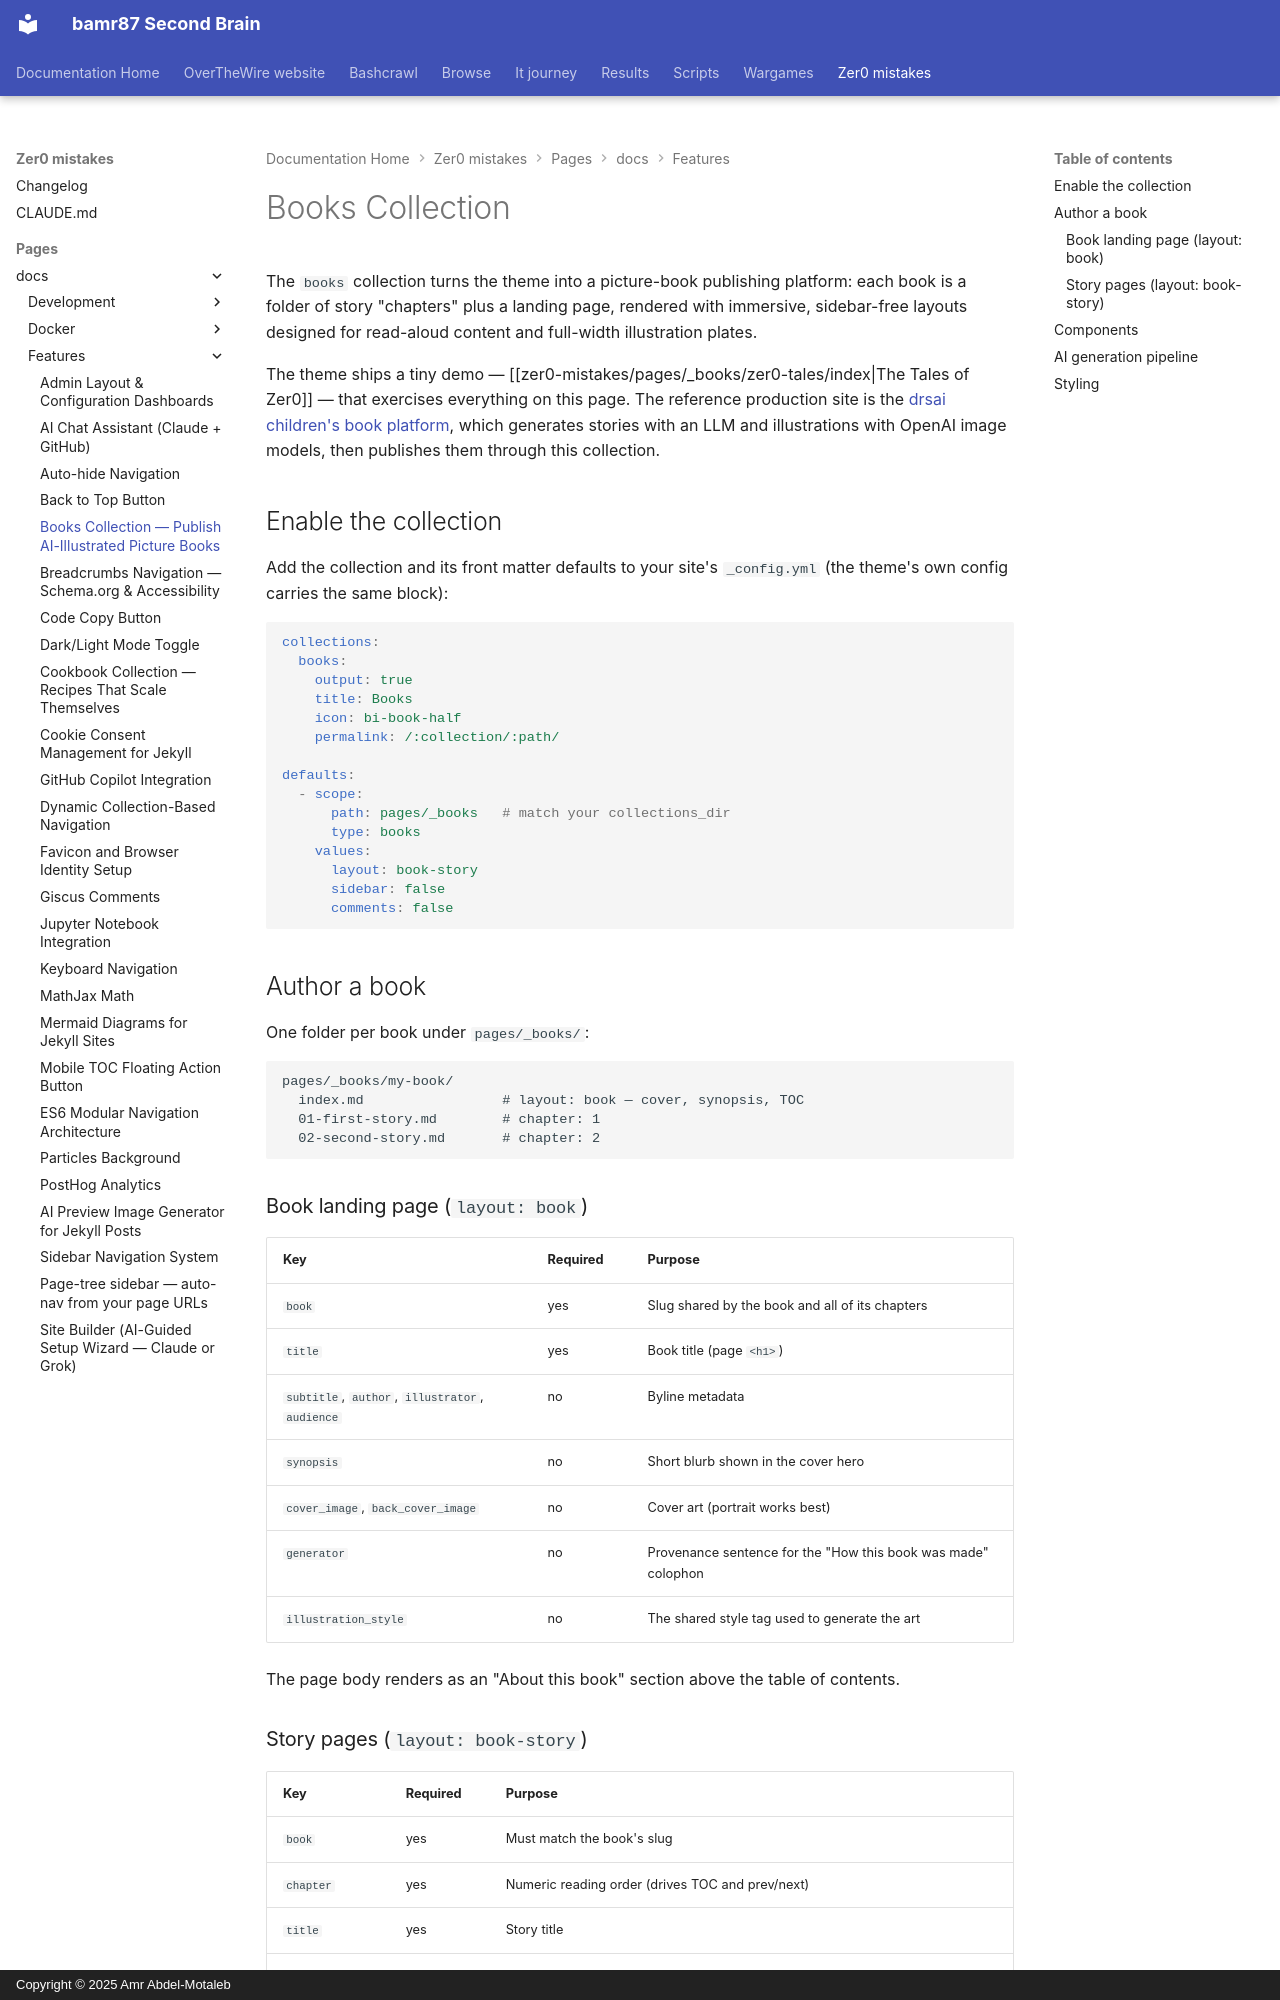

repository: bamr87/README · page: zer0-mistakes/pages/_docs/features/book-collection/index.html · generator: mkdocs · copyright: Copyright © 2025 Amr Abdel-Motaleb

---
categories:
- docs
- features
description: Publish children's picture books — or any cover-to-cover reading experience
  — with the books collection, book layouts, and illustration-plate components.
difficulty: beginner
estimated_reading_time: 10 minutes
keywords:
- jekyll books collection
- children's picture book theme
- jekyll storybook layout
- AI generated illustrations
- openai image prompts
- bootstrap book layout
lastmod: 2026-07-22 00:00:00+00:00
layout: default
permalink: /docs/features/book-collection/
preview: /images/zer0-mistakes-wizard.png
sidebar:
  nav: docs
source_file: pages/_docs/features/book-collection.md
source_repo: bamr87/zer0-mistakes
source_url: https://github.com/bamr87/zer0-mistakes/blob/main/pages/_docs/features/book-collection.md
tags:
- books
- collections
- layouts
- storybook
- ai-images
title: Books Collection — Publish AI-Illustrated Picture Books
---

# Books Collection

The `books` collection turns the theme into a picture-book publishing platform: each book is a folder of story "chapters" plus a landing page, rendered with immersive, sidebar-free layouts designed for read-aloud content and full-width illustration plates.

The theme ships a tiny demo — [[zer0-mistakes/pages/_books/zer0-tales/index|The Tales of Zer0]] — that exercises everything on this page. The reference production site is the [drsai children's book platform](https://github.com/bamr87/drsai), which generates stories with an LLM and illustrations with OpenAI image models, then publishes them through this collection.

## Enable the collection

Add the collection and its front matter defaults to your site's `_config.yml` (the theme's own config carries the same block):

```yaml
collections:
  books:
    output: true
    title: Books
    icon: bi-book-half
    permalink: /:collection/:path/

defaults:
  - scope:
      path: pages/_books   # match your collections_dir
      type: books
    values:
      layout: book-story
      sidebar: false
      comments: false
```

## Author a book

One folder per book under `pages/_books/`:

```text
pages/_books/my-book/
  index.md                 # layout: book — cover, synopsis, TOC
  01-first-story.md        # chapter: 1
  02-second-story.md       # chapter: 2
```

### Book landing page (`layout: book`)

| Key | Required | Purpose |
|---|---|---|
| `book` | yes | Slug shared by the book and all of its chapters |
| `title` | yes | Book title (page `<h1>`) |
| `subtitle`, `author`, `illustrator`, `audience` | no | Byline metadata |
| `synopsis` | no | Short blurb shown in the cover hero |
| `cover_image`, `back_cover_image` | no | Cover art (portrait works best) |
| `generator` | no | Provenance sentence for the "How this book was made" colophon |
| `illustration_style` | no | The shared style tag used to generate the art |

The page body renders as an "About this book" section above the table of contents.
